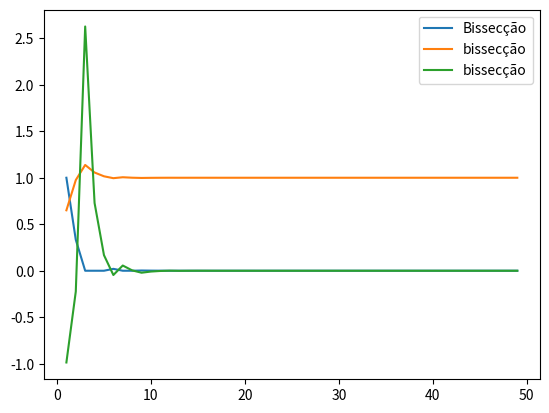

This chart was generated by the following Python code:
# -*- coding: utf-8 -*-
"""
Created on Mon Aug 28 18:49:44 2017

@author: Gabriel Espinola
"""
import matplotlib.pyplot as plt

  
def f(x):
    return -1 + x**10

Imax=50
xu = 1.3
xl = 0
es = 0.0000000000005
c = []
j = []
r = []
t = [] 

for i in range (1,Imax):
    xr=(xu+xl)/2
    j.append(i)
    
    if f(xr)==0:
        exit
    elif f(xu)*f(xr)<0:
        xl=xr
    else:
        xu=xr
    r.append(xr)  
    t.append(f(xr))
    e=abs((xr-xu)/xr)
    c.append(e)
    if e<abs(es):
        exit
        
print('\n Grafico i x Erro')
plt.plot(j,c,label='Bissecção')
plt.show()

print ('\n Grafico i x Valor Raiz')
plt.plot(j,r, label = 'bissecção')
plt.legend()
plt.show()

print ('\n Grafico i x Valor F(Raiz)')
plt.plot(j,t, label = 'bissecção')
plt.legend()
plt.show()
